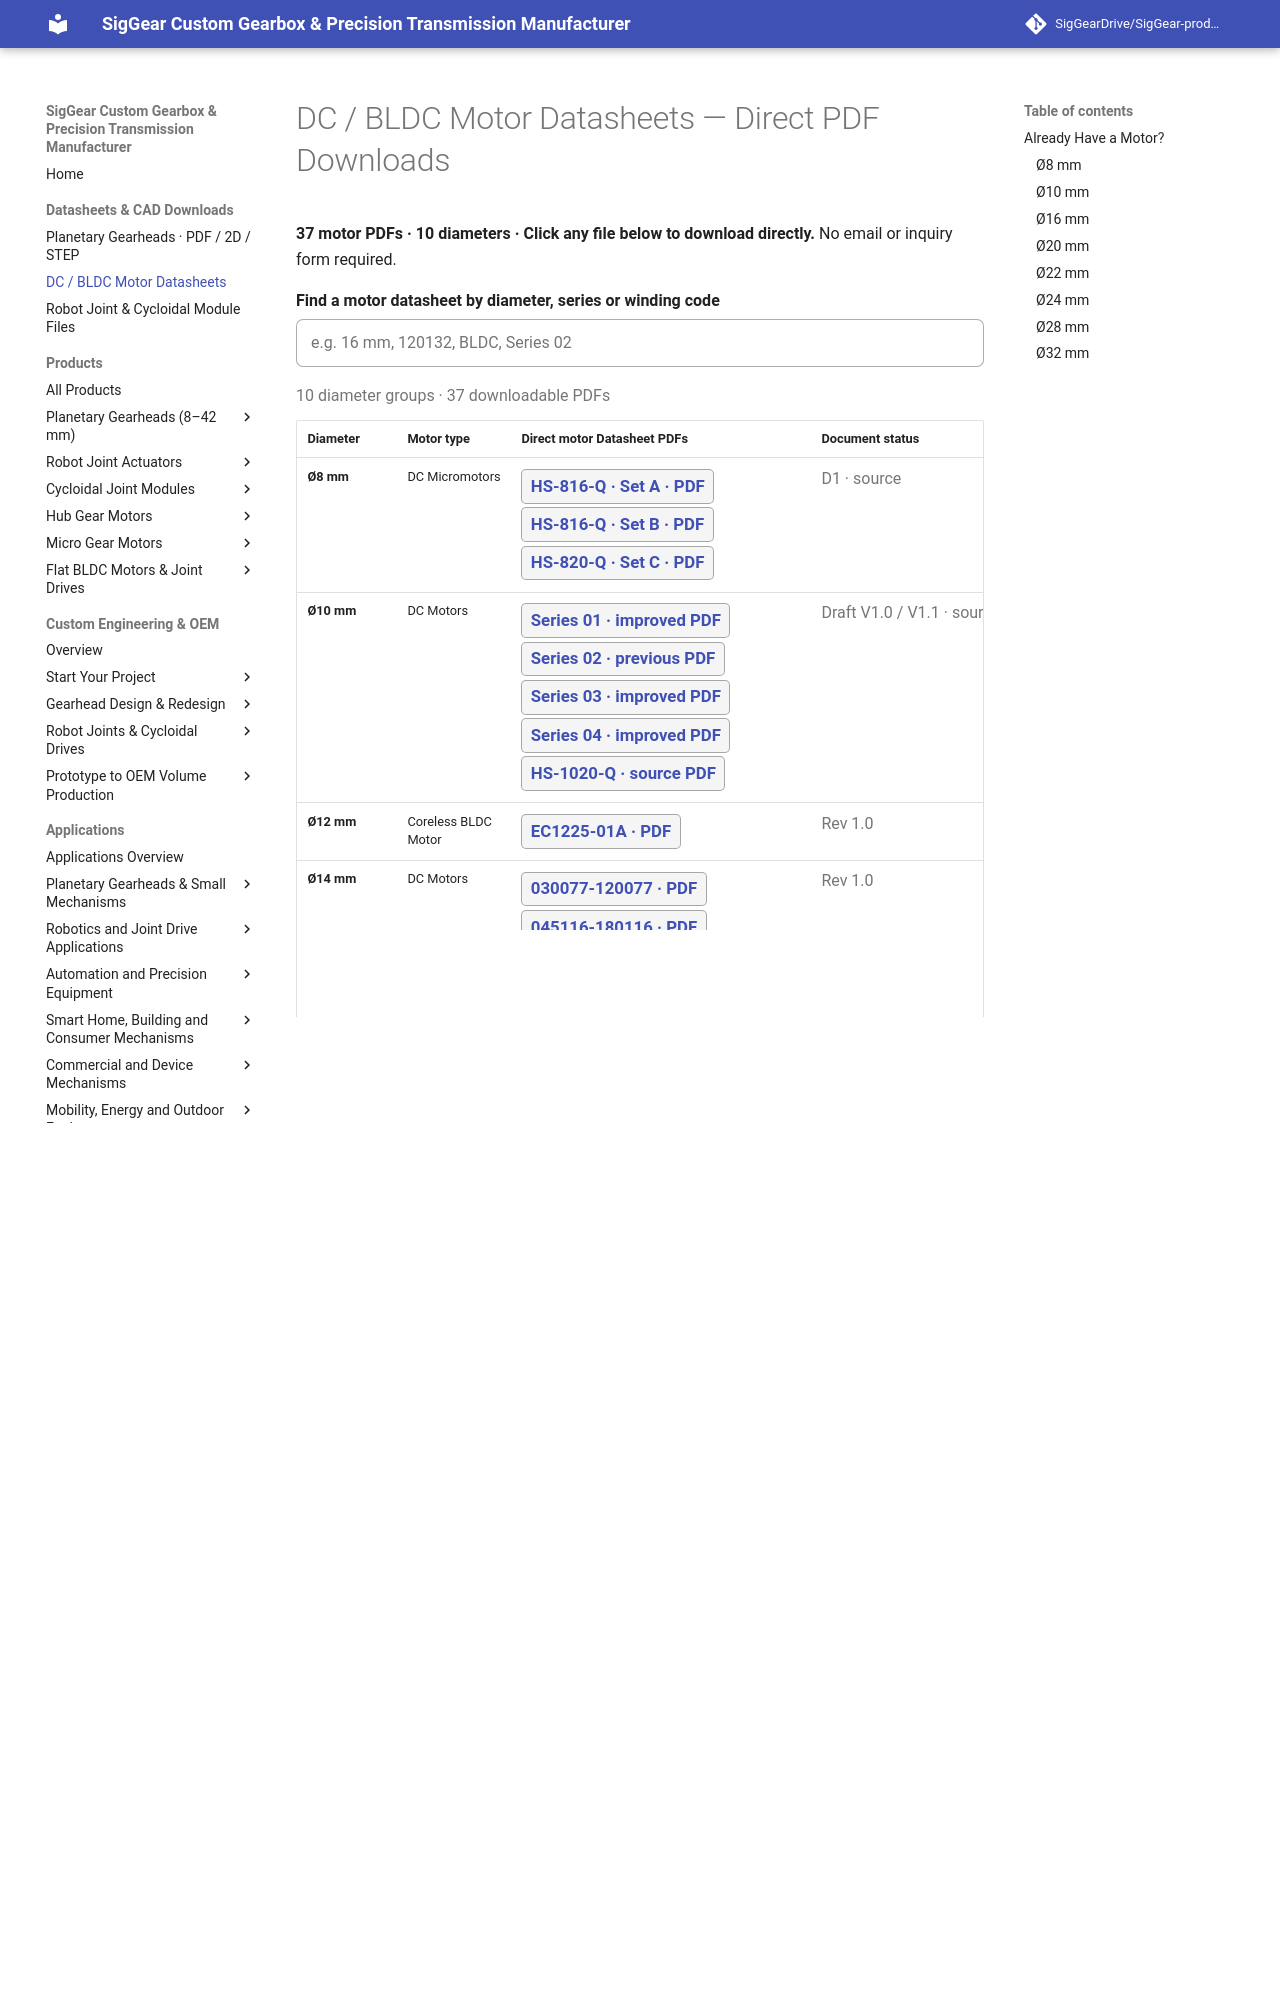

repository: SigGearDrive/SigGear-product-docs · page: engineering-resources/motors/index.html · generator: mkdocs

---
title: "SigGear DC & BLDC Motor Datasheets | 37 Direct PDF Downloads"
description: "Download 37 SigGear DC and BLDC motor datasheet PDFs across Ø8–32 mm: winding series, motor models, and actual source revisions. No login, one-click files."
---

# DC / BLDC Motor Datasheets — Direct PDF Downloads

**37 motor PDFs · 10 diameters · Click any file below to download directly.** No email or inquiry form required.

<label for="siggear-motor-filter" class="siggear-motor-filter-label">Find a motor datasheet by diameter, series or winding code</label>
<input id="siggear-motor-filter" class="siggear-motor-filter" type="search" placeholder="e.g. 16 mm, 120132, BLDC, Series 02" autocomplete="off" aria-controls="siggear-motor-quick-table">
<p id="siggear-motor-results" class="siggear-motor-results" role="status" aria-live="polite">10 diameter groups · 37 downloadable PDFs</p>

<div id="siggear-motor-quick-table" markdown="1">

| Diameter | Motor type | Direct motor Datasheet PDFs | Document status |
| --- | --- | --- | --- |
| **<span id="8-mm-dc-micromotors">Ø8 mm</span>** | DC Micromotors | [HS-816-Q · Set A · PDF](../../assets/downloads/motors/8mm/SigGear_8mm_HS-816-Q_Winding_Set_A_D1.pdf "Models: 024139 · 042142 · 060133 · 072143 · 090144"){: .siggear-motor-file } [HS-816-Q · Set B · PDF](../../assets/downloads/motors/8mm/SigGear_8mm_HS-816-Q_Winding_Set_B_D1.pdf "Models: 024115 · 042117 · 060110 · 072119 · 090119"){: .siggear-motor-file } [HS-820-Q · Set C · PDF](../../assets/downloads/motors/8mm/SigGear_8mm_HS-820-Q_Winding_Set_C_D1.pdf "Models: 030330 · 037175 · 120200"){: .siggear-motor-file } | D1 · source |
| **<span id="10-mm-dc-motors">Ø10 mm</span>** | DC Motors | [Series 01 · improved PDF](../../assets/downloads/motors/10mm/SigGear_10mm_DC_Motor_Series_01_DraftV1.1.pdf "Models: 015116 · 030122 · 045120 · 060122 · 090120 · source HS-1025-Q"){: .siggear-motor-file } [Series 02 · previous PDF](../../assets/downloads/motors/10mm/SigGear_10mm_DC_Motor_Series_02_DraftV1.0.pdf "Models: 030090 · 045310 · 074310 · existing distinct motor group"){: .siggear-motor-file } [Series 03 · improved PDF](../../assets/downloads/motors/10mm/SigGear_10mm_DC_Motor_Series_03_DraftV1.1.pdf "Models: 030175 · 050260 · 074210 · 120120 · source HS-1015-Q"){: .siggear-motor-file } [Series 04 · improved PDF](../../assets/downloads/motors/10mm/SigGear_10mm_DC_Motor_Series_04_DraftV1.1.pdf "Models: 015126 · 030130 · 045126 · 060126 · 090126 · source HS-1018-Q; previous labels differ"){: .siggear-motor-file } [HS-1020-Q · source PDF](../../assets/downloads/motors/10mm/SigGear_10mm_DC_Motor_HS-1020-Q_SourceGroup_DraftV1.1.pdf "Models: HS-1020-Q source group · 4 winding columns · source model codes unverified"){: .siggear-motor-file } | Draft V1.0 / V1.1 · source review |
| **<span id="12-mm-coreless-bldc-motor">Ø12 mm</span>** | Coreless BLDC Motor | [EC1225-01A · PDF](../../assets/downloads/motors/12mm/SigGear_12mm_EC1225-01A_Rev1.0.pdf "Models: EC1225-01A · Ø12 mm, sensored coreless BLDC, 12 V"){: .siggear-motor-file } | Rev 1.0 |
| **<span id="14-mm-dc-motors">Ø14 mm</span>** | DC Motors | [030077-120077 · PDF](../../assets/downloads/motors/14mm/SigGear_14mm_DC_Motor_030077-120077_Rev1.0.pdf "Models: 030077 · 045077 · 060077 · 090077 · 120077"){: .siggear-motor-file } [045116-180116 · PDF](../../assets/downloads/motors/14mm/SigGear_14mm_DC_Motor_045116-180116_Rev1.0.pdf "Models: 045116 · 060104 · 090117 · 120103 · 180116"){: .siggear-motor-file } | Rev 1.0 |
| **<span id="16-mm-dc-motors">Ø16 mm</span>** | DC Motors | [030063-120062 · PDF](../../assets/downloads/motors/16mm/SigGear_16mm_DC_Motor_030063-120062_DraftV0.9.pdf "Models: 030063 · 045063 · 060060 · 090063 · 120062"){: .siggear-motor-file } [030064-180064 · PDF](../../assets/downloads/motors/16mm/SigGear_16mm_DC_Motor_030064-180064_DraftV0.9.pdf "Models: 030064 · 060066 · 090064 · 120064 · 180064"){: .siggear-motor-file } [050065-240076 · PDF](../../assets/downloads/motors/16mm/SigGear_16mm_DC_Motor_050065-240076_DraftV0.9.pdf "Models: 050065 · 120061 · 240076"){: .siggear-motor-file } [060078-240074 · PDF](../../assets/downloads/motors/16mm/SigGear_16mm_DC_Motor_060078-240074_DraftV0.9.pdf "Models: 060078 · 120075 · 240074"){: .siggear-motor-file } [060099-240099 · PDF](../../assets/downloads/motors/16mm/SigGear_16mm_DC_Motor_060099-240099_DraftV0.9.pdf "Models: 060099 · 120098 · 240099"){: .siggear-motor-file } [060120-240160 · PDF](../../assets/downloads/motors/16mm/SigGear_16mm_DC_Motor_060120-240160_DraftV0.9.pdf "Models: 060120 · 080142 · 120180 · 240160"){: .siggear-motor-file } [060127-240127 · PDF](../../assets/downloads/motors/16mm/SigGear_16mm_DC_Motor_060127-240127_DraftV0.9.pdf "Models: 060127 · 090127 · 120132 · 180127 · 240127"){: .siggear-motor-file } [060128-240128 · PDF](../../assets/downloads/motors/16mm/SigGear_16mm_DC_Motor_060128-240128_DraftV0.9.pdf "Models: 060128 · 090131 · 120132 · 180128 · 240128"){: .siggear-motor-file } | Draft V0.9 · low-res drawing |
| **<span id="20-mm-bldc-motor">Ø20 mm</span>** | DC / BLDC Motors | [HR-BL2030-Q120260 · PDF](../../assets/downloads/motors/20mm/SigGear_20mm_BLDC_Motor_HR-BL2030-Q120260_Rev1.0.pdf "Models: HR-BL2030-Q120260 · Ø20 × 30 mm body; 17,000 ±10% rpm rated; 3.5 mN·m rated torque"){: .siggear-motor-file } [120108 · DC PDF](../../assets/downloads/motors/20mm/SigGear_20mm_DC_Motor_120108_DraftV1.0.pdf "Models: 120108 · DC brushed motor · 12 V · 10 g-cm nominal torque · source chart HS-2016-Q not verified"){: .siggear-motor-file } [120100 · DC PDF](../../assets/downloads/motors/20mm/SigGear_20mm_DC_Motor_120100_DraftV1.0.pdf "Models: 120100 · DC brushed motor · 12 V · 40 g-cm nominal torque"){: .siggear-motor-file } | Rev 1.0 / Draft V1.0 |
| **<span id="22-mm-dc-motors">Ø22 mm</span>** | DC Motors | [Sheet 01 · PDF](../../assets/downloads/motors/22mm/SigGear_22mm_DC_Motor_Sheet01_090123-360114_DraftV0.9.pdf "Models: 090123 · 120117 · 180118 · 240099 · 360114"){: .siggear-motor-file } [Sheet 02 · PDF](../../assets/downloads/motors/22mm/SigGear_22mm_DC_Motor_Sheet02_120090-090100_DraftV0.9.pdf "Models: 120090 · 090100"){: .siggear-motor-file } [Sheet 03 · PDF](../../assets/downloads/motors/22mm/SigGear_22mm_DC_Motor_Sheet03_120090-090100_DraftV0.9.pdf "Models: 120090 · 090100"){: .siggear-motor-file } [Sheet 04 · PDF](../../assets/downloads/motors/22mm/SigGear_22mm_DC_Motor_Sheet04_060055-240051_DraftV0.9.pdf "Models: 060055 · 120059 · 240051"){: .siggear-motor-file } [Sheet 05 · PDF](../../assets/downloads/motors/22mm/SigGear_22mm_DC_Motor_Sheet05_060070-240073_DraftV0.9.pdf "Models: 060070 · 120071 · 240073"){: .siggear-motor-file } [Sheet 06 · PDF](../../assets/downloads/motors/22mm/SigGear_22mm_DC_Motor_Sheet06_060062-360065_DraftV0.9.pdf "Models: 060062 · 120062 · 180061 · 240063 · 360065"){: .siggear-motor-file } [Sheet 07 · PDF](../../assets/downloads/motors/22mm/SigGear_22mm_DC_Motor_Sheet07_060114-360122_DraftV0.9.pdf "Models: 060114 · 120124 · 180124 · 240124 · 360122"){: .siggear-motor-file } [Sheet 08 · PDF](../../assets/downloads/motors/22mm/SigGear_22mm_DC_Motor_Sheet08_060058-240050_DraftV0.9.pdf "Models: 060058 · 090058 · 120049 · 180057 · 240050"){: .siggear-motor-file } | Draft V0.9 |
| **<span id="24-mm-bldc-motor">Ø24 mm</span>** | DC / BLDC Motors | [HR-BL2453-Q240150100-12-55 · PDF](../../assets/downloads/motors/24mm/SigGear_24mm_BLDC_Motor_HR-BL2453-Q240150100-12-55_Rev1.0.pdf "Models: HR-BL2453-Q240150100-12-55 · Three-phase BLDC, 24 VDC"){: .siggear-motor-file } [090080–240092 · DC PDF](../../assets/downloads/motors/24mm/SigGear_24mm_DC_Motor_090080-240092_DraftV1.0.pdf "Models: 090080 · 120074 · 150082 · 180088 · 240092 · DC brushed motor · 9V 12V 15V 18V 24V"){: .siggear-motor-file } | Rev 1.0 / Draft V1.0 |
| **<span id="28-mm-dc-motors">Ø28 mm</span>** | DC Motors | [Sheet A · PDF](../../assets/downloads/motors/28mm/SigGear_28mm_DC_Motor_SheetA_060041-120097_DraftV0.9.pdf "Models: 060041 · 120097"){: .siggear-motor-file } [Sheet B · PDF](../../assets/downloads/motors/28mm/SigGear_28mm_DC_Motor_SheetB_072120-240120_DraftV0.9.pdf "Models: 072120 · 120120 · 240120"){: .siggear-motor-file } | Draft V0.9 · Sheet B chart |
| **<span id="32-mm-dc-motors">Ø32 mm</span>** | DC Motors | [Series 01 · PDF](../../assets/downloads/motors/32mm/SigGear_32mm_DC_Motor_Series01_120071-480077_DraftV1.0.pdf "Models: 120071 · 180086 · 240082 · 360079 · 480077"){: .siggear-motor-file } [Series 02 · Mechanical A · PDF](../../assets/downloads/motors/32mm/SigGear_32mm_DC_Motor_Series02_MechanicalA_060068-240059_DraftV1.0.pdf "Models: 060068 · 090049 · 120046 · 180052 · 240059"){: .siggear-motor-file } [Series 02 · Mechanical B · PDF](../../assets/downloads/motors/32mm/SigGear_32mm_DC_Motor_Series02_MechanicalB_060068-240059_DraftV1.0.pdf "Models: 060068 · 090049 · 120046 · 180052 · 240059"){: .siggear-motor-file } | Draft V1.0 · low-res source |
</div>

**SigGear supplies DC / BLDC motors and develops custom motor + planetary gearbox assemblies.**
